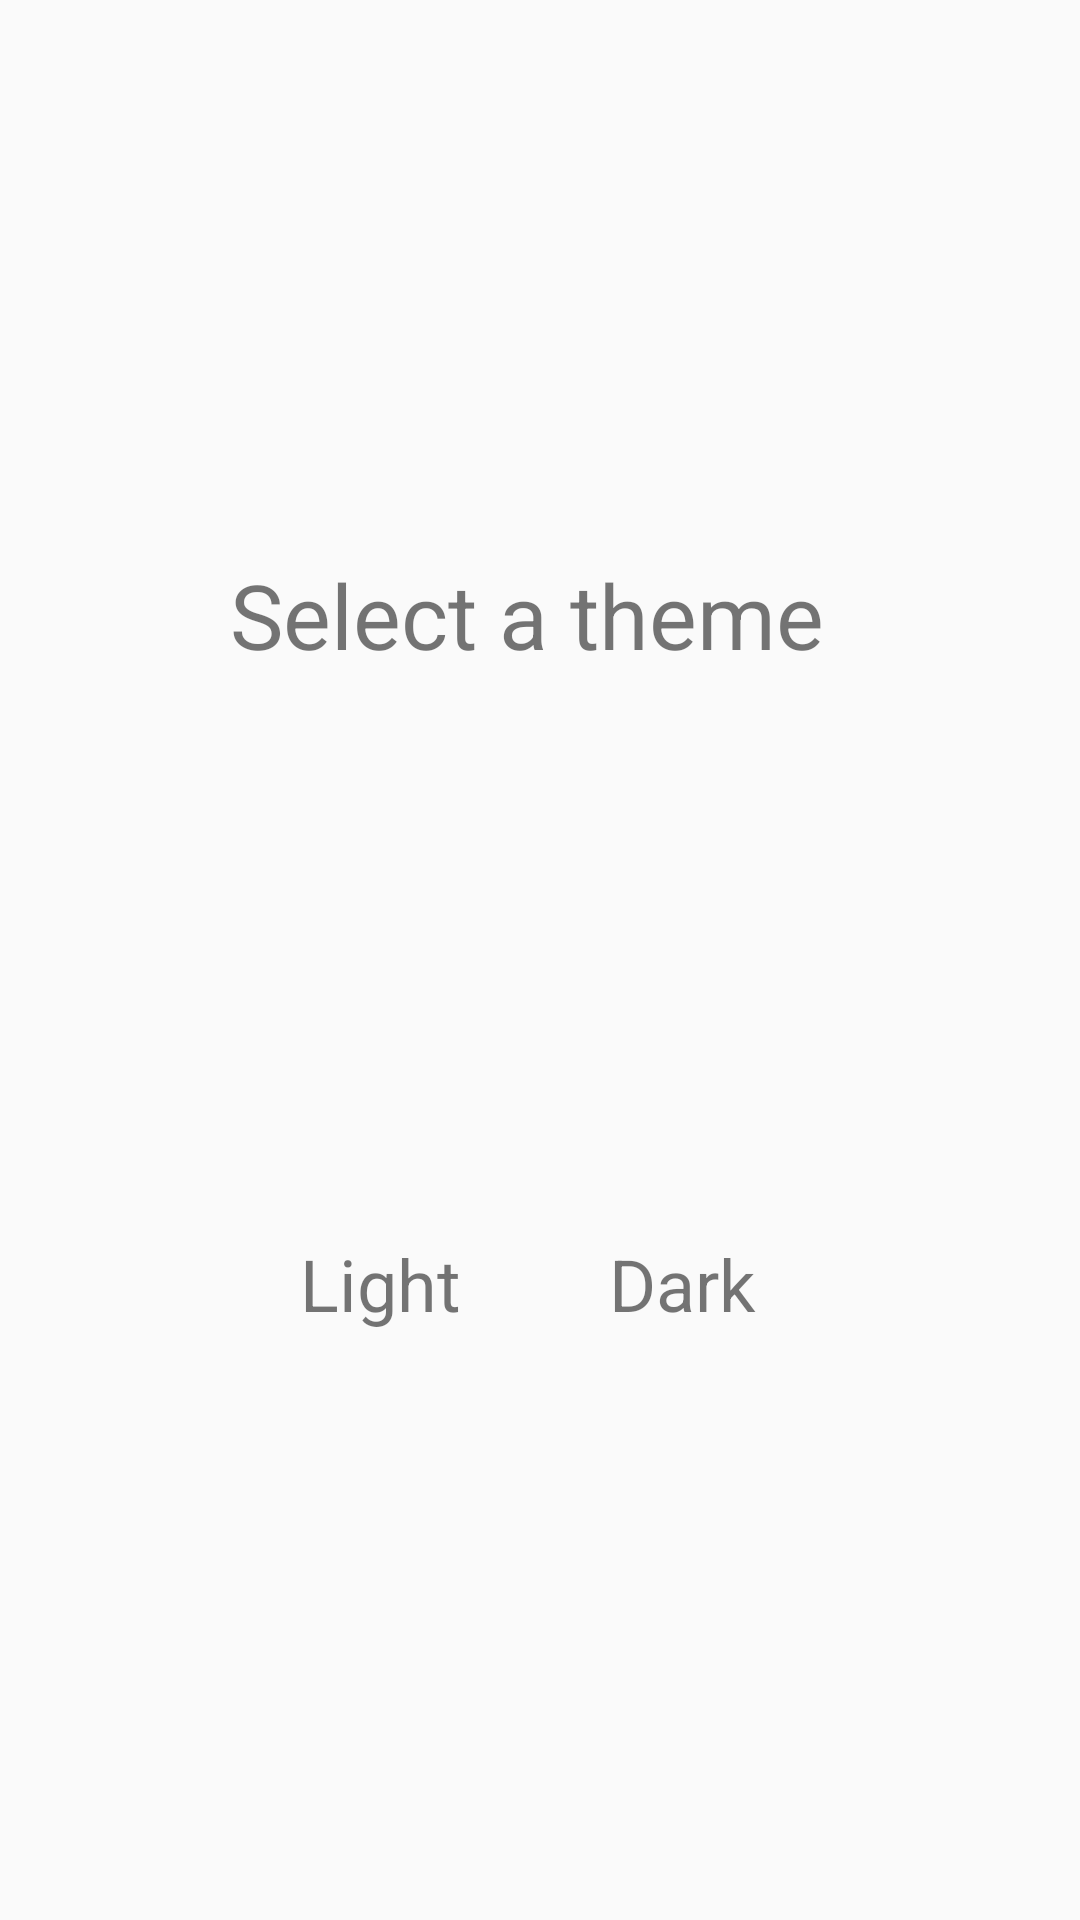

This screen was rendered from an Android layout file. Write that file and the resources it references.
<!-- AndroidManifest.xml: application theme AppTheme -->
<!-- res/layout/activity_start.xml -->
<?xml version="1.0" encoding="utf-8"?>
<androidx.constraintlayout.widget.ConstraintLayout xmlns:android="http://schemas.android.com/apk/res/android"
    xmlns:app="http://schemas.android.com/apk/res-auto"
    xmlns:tools="http://schemas.android.com/tools"
    android:layout_width="match_parent"
    android:layout_height="match_parent"
    tools:context=".StartActivity">

    <TextView
        android:id="@+id/textView2"
        android:layout_width="207dp"
        android:layout_height="61dp"
        android:text="Select a theme"
        android:textSize="30sp"
        app:layout_constraintBottom_toBottomOf="parent"
        app:layout_constraintEnd_toEndOf="parent"
        app:layout_constraintStart_toStartOf="parent"
        app:layout_constraintTop_toTopOf="parent"
        app:layout_constraintVertical_bias="0.319" />

    <TextView
        android:id="@+id/textView3"
        android:layout_width="wrap_content"
        android:layout_height="wrap_content"
        android:layout_marginStart="100dp"
        android:layout_marginLeft="100dp"
        android:layout_marginBottom="196dp"
        android:text="Light"
        android:textSize="24sp"
        app:layout_constraintBottom_toBottomOf="parent"
        app:layout_constraintStart_toStartOf="parent" />

    <TextView
        android:id="@+id/textView4"
        android:layout_width="wrap_content"
        android:layout_height="wrap_content"
        android:layout_marginEnd="108dp"
        android:layout_marginRight="108dp"
        android:layout_marginBottom="196dp"
        android:text="Dark"
        android:textSize="24sp"
        app:layout_constraintBottom_toBottomOf="parent"
        app:layout_constraintEnd_toEndOf="parent" />

    <ImageButton
        android:id="@+id/lightButton"
        android:layout_width="wrap_content"
        android:layout_height="wrap_content"
        android:layout_marginStart="12dp"
        android:layout_marginLeft="12dp"
        android:layout_marginBottom="16dp"
        android:background="#FFBE37"
        app:layout_constraintBottom_toTopOf="@+id/textView3"
        app:layout_constraintEnd_toStartOf="@+id/darkButton"
        app:layout_constraintStart_toStartOf="parent"
        app:srcCompat="@drawable/ic_launcher_foreground" />

    <ImageButton
        android:id="@+id/darkButton"
        android:layout_width="wrap_content"
        android:layout_height="wrap_content"
        android:layout_marginEnd="27dp"
        android:layout_marginRight="27dp"
        android:layout_marginBottom="16dp"
        android:background="#2A2D38"
        app:layout_constraintBottom_toTopOf="@+id/textView4"
        app:layout_constraintEnd_toEndOf="parent"
        app:layout_constraintStart_toEndOf="@+id/lightButton"
        app:srcCompat="@drawable/ic_launcher_foreground" />
</androidx.constraintlayout.widget.ConstraintLayout>
<!-- resources referenced by this layout -->
<resources>
  <style name="AppTheme" parent="Theme.AppCompat.Light.DarkActionBar">
          
          <item name="colorPrimary">@color/colorPrimary</item>
          <item name="colorPrimaryDark">@color/colorPrimaryDark</item>
          <item name="colorAccent">@color/colorAccent</item>
      </style>
  <color name="colorPrimary">#008577</color>
  <color name="colorPrimaryDark">#00574B</color>
  <color name="colorAccent">#D81B60</color>
</resources>
